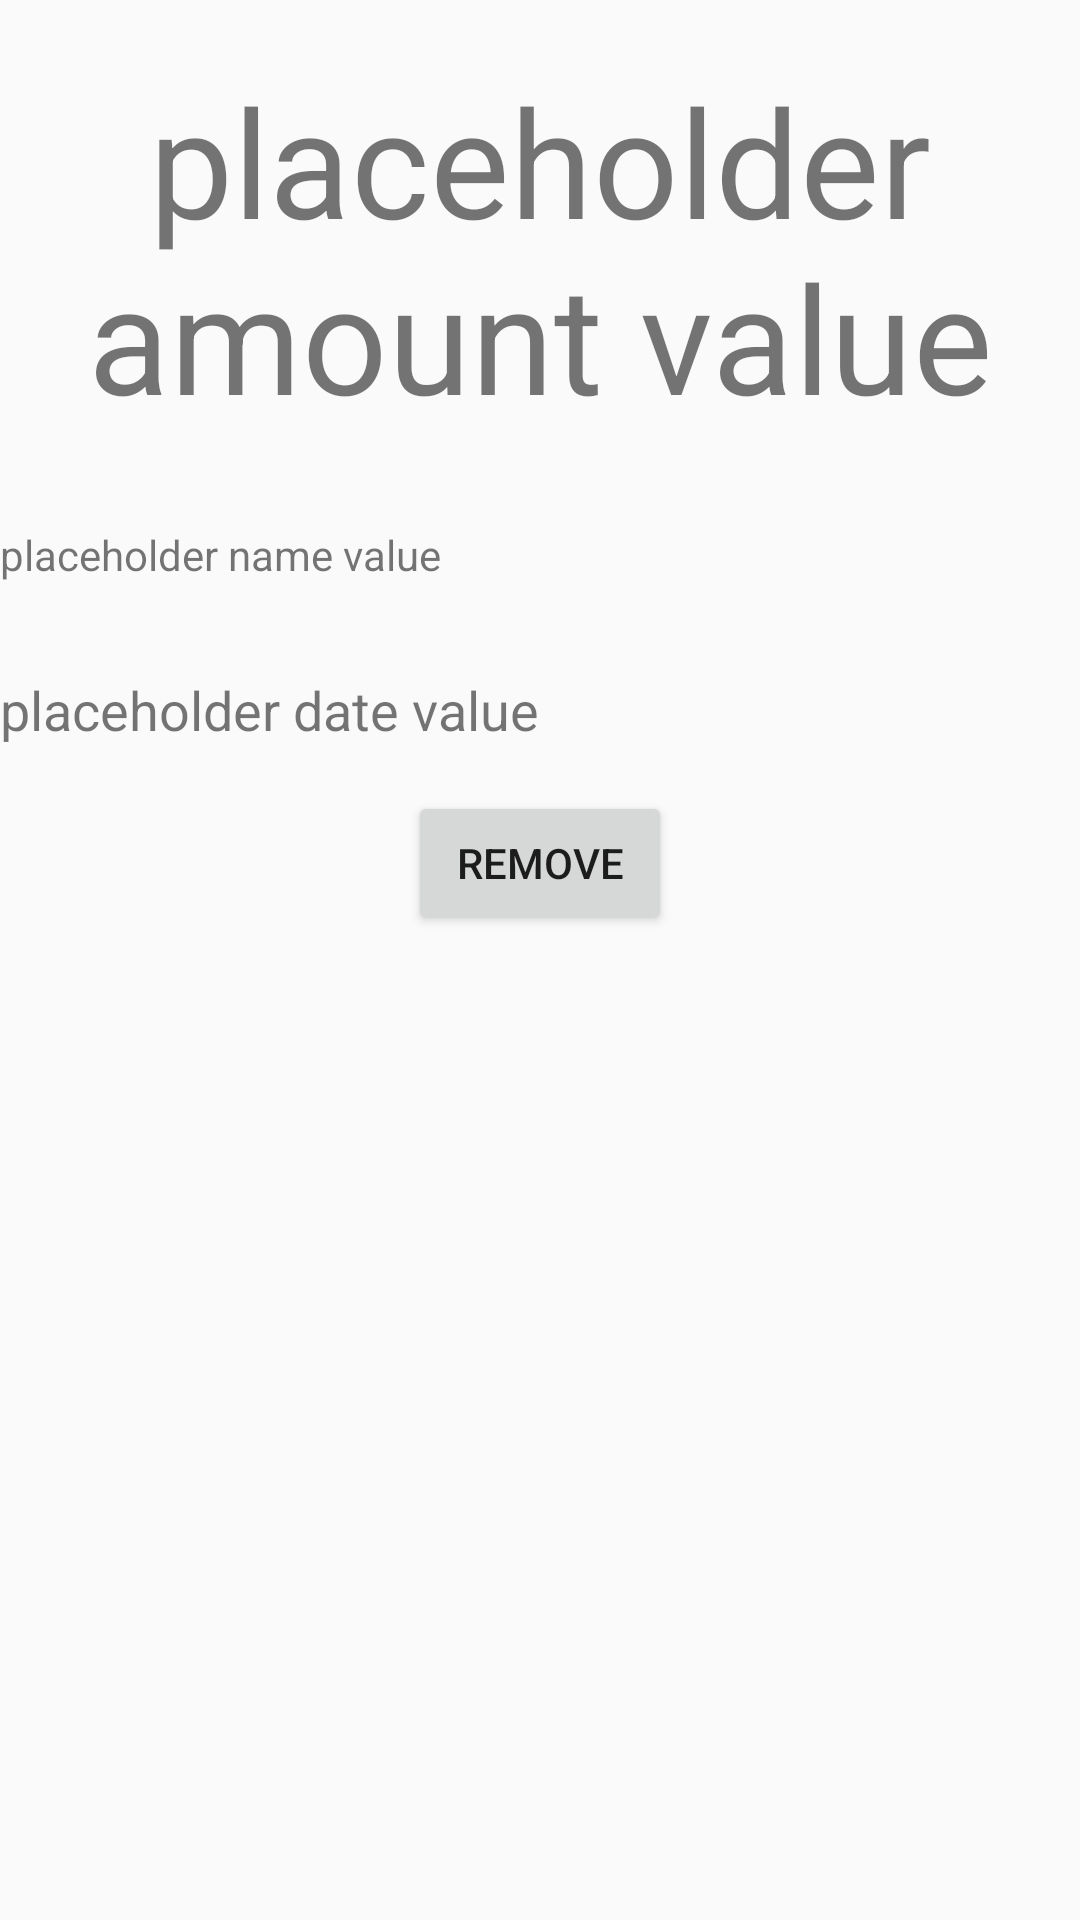

Here is an Android app screen rendered from its layout file. Give the layout XML and the strings, colors and styles it references.
<!-- AndroidManifest.xml: application theme AppTheme -->
<!-- res/layout/activity_item_view.xml -->
<?xml version="1.0" encoding="utf-8"?>
<RelativeLayout xmlns:android="http://schemas.android.com/apk/res/android"
    android:orientation="vertical" android:layout_width="match_parent"
    android:layout_margin="10dp"
    android:layout_height="match_parent">

    <TextView
        android:layout_marginTop="20dp"
        android:layout_width="match_parent"
        android:layout_height="wrap_content"
        android:id="@+id/tv_amount_value"
        android:layout_centerHorizontal="true"
        android:textAlignment="center"
        android:textSize="50dp"
        android:text="placeholder amount value"/>
    <TextView
        android:layout_below="@id/tv_amount_value"
        android:layout_alignParentLeft="true"
        android:text="placeholder name value"
        android:layout_marginTop="30dp"
        android:layout_marginBottom="30dp"
        android:id="@+id/tv_name_value"
        android:layout_width="wrap_content"
        android:layout_height="wrap_content" />
    <TextView
        android:layout_below="@id/tv_name_value"
        android:textSize="18dp"
        android:layout_alignParentLeft="true"
        android:text="placeholder date value"
        android:id="@+id/tv_date_value"
        android:layout_width="wrap_content"
        android:layout_height="wrap_content" />
    <Button
        android:text="remove"
        android:id="@+id/btn_remove"
        android:layout_below="@id/tv_date_value"
        android:layout_marginTop="15dp"
        android:layout_centerHorizontal="true"
        android:layout_width="wrap_content"
        android:layout_height="wrap_content" />
</RelativeLayout>
<!-- resources referenced by this layout -->
<resources>
  <style name="AppTheme" parent="Theme.AppCompat.Light">
          
          <item name="colorPrimary">@color/colorPrimary</item>
          <item name="colorPrimaryDark">@color/colorPrimaryDark</item>
          <item name="colorAccent">@color/colorAccent</item>
          <item name="android:windowContentTransitions">true</item>
          <item name="android:windowAllowEnterTransitionOverlap">true</item>
          <item name="android:windowAllowReturnTransitionOverlap">true</item>
          <item name="android:windowSharedElementEnterTransition">@android:transition/move</item>
          <item name="android:windowSharedElementExitTransition">@android:transition/move</item>
  
          <item name="android:windowIsTranslucent">true</item>
  
      </style>
  <color name="colorPrimary">#5db461</color>
  <color name="colorPrimaryDark">#226827</color>
  <color name="colorAccent">#91df95</color>
</resources>
